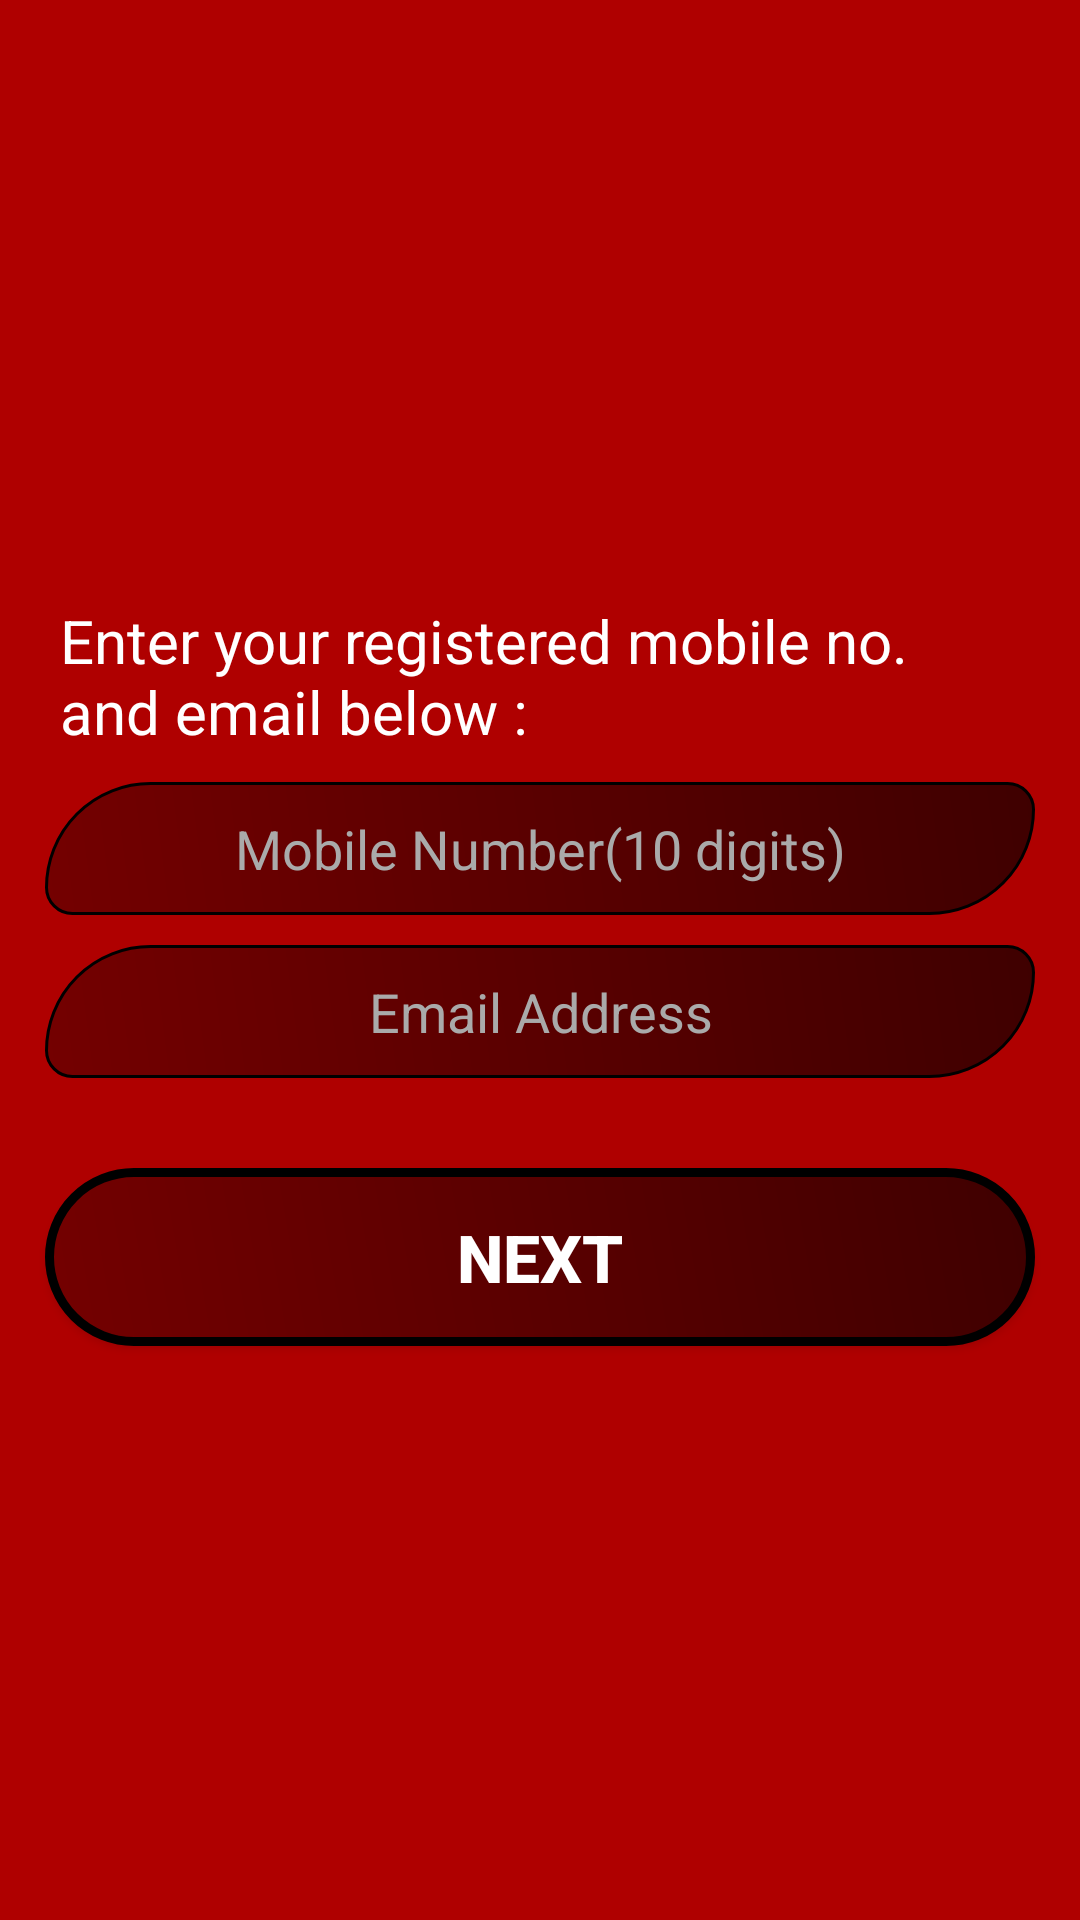

The Android layout XML behind this screen, and the referenced resources:
<!-- AndroidManifest.xml: application theme AppTheme -->
<!-- res/layout/activity_forgot_password.xml -->
<?xml version="1.0" encoding="utf-8"?>
<RelativeLayout xmlns:android="http://schemas.android.com/apk/res/android"
    xmlns:app="http://schemas.android.com/apk/res-auto"
    xmlns:tools="http://schemas.android.com/tools"
    android:layout_width="match_parent"
    android:layout_height="match_parent"
    tools:context=".activity.ForgotPassword"
    android:background="@color/colorPrimary">
    <ImageView
        android:id="@+id/imgLogo"
        android:layout_width="200dp"
        android:layout_height="100dp"
        android:src="@drawable/logo"
        android:layout_centerHorizontal="true"
        android:layout_marginTop="80dp" />
    <TextView
        android:id="@+id/appName"
        android:layout_width="wrap_content"
        android:layout_height="wrap_content"
        android:layout_centerHorizontal="true"
        android:text="@string/forgot_pass_txt"
        android:textColor="#ffffff"
        android:textSize="20sp"
        android:layout_marginHorizontal="20dp"
        android:layout_marginTop="20dp"
        android:layout_below="@id/imgLogo"/>
    <EditText
        android:id="@+id/etMobileNumber"
        android:layout_width="match_parent"
        android:layout_height="wrap_content"
        android:layout_marginRight="15dp"
        android:layout_marginLeft="15dp"
        android:layout_marginTop="10dp"
        android:padding="10dp"
        android:layout_below="@id/appName"
        android:inputType="phone"
        android:maxLength="10"
        android:maxLines="1"
        android:textColor="#ffffff"
        android:textColorHint="#aaaaaa"
        android:hint="@string/mobile_number"
        android:background="@drawable/custom_edittext"
        android:gravity="center_horizontal" />
    <EditText
        android:id="@+id/etPassword"
        android:layout_width="match_parent"
        android:layout_height="wrap_content"
        android:layout_marginRight="15dp"
        android:layout_marginLeft="15dp"
        android:layout_marginTop="10dp"
        android:padding="10dp"
        android:layout_below="@id/etMobileNumber"
        android:inputType="textEmailAddress"
        android:maxLines="1"
        android:hint="@string/email_address"
        android:background="@drawable/custom_edittext"
        android:textColor="#ffffff"
        android:gravity="center_horizontal"
        android:textColorHint="#aaaaaa"/>
    <Button
        android:id="@+id/btnLogin"
        android:layout_width="match_parent"
        android:layout_height="wrap_content"
        android:layout_marginRight="15dp"
        android:layout_marginLeft="15dp"
        android:layout_marginTop="30dp"
        android:padding="15dp"
        android:layout_below="@id/etPassword"
        android:background="@drawable/custom_button"
        android:text="@string/next"
        android:textStyle="bold"
        android:textSize="22sp"
        android:textColor="#ffffff"
        />

</RelativeLayout>
<!-- resources referenced by this layout -->
<resources>
  <color name="colorPrimary">#AF0000</color>
  <!-- drawable custom_button (drawable) -->
  <?xml version="1.0" encoding="utf-8"?>
  <shape xmlns:android="http://schemas.android.com/apk/res/android" android:shape="rectangle" >
      <corners
          android:topLeftRadius="100dp"
          android:topRightRadius="100dp"
          android:bottomLeftRadius="100dp"
          android:bottomRightRadius="100dp"
          />
      <gradient
          android:angle="45"
          android:startColor="#740000"
          android:endColor="#3F0000"
          android:type="linear"
          />
      <padding
          android:left="0dp"
          android:top="0dp"
          android:right="0dp"
          android:bottom="0dp"
          />
      <size
          android:width="0dp"
          android:height="0dp"
          />
      <stroke
          android:width="3dp"
          android:color="#000000"
          />
  </shape>
  <!-- drawable custom_edittext (drawable) -->
  <?xml version="1.0" encoding="utf-8"?>
  <shape xmlns:android="http://schemas.android.com/apk/res/android" android:shape="rectangle" >
      <corners
          android:topLeftRadius="100dp"
          android:topRightRadius="25dp"
          android:bottomLeftRadius="25dp"
          android:bottomRightRadius="100dp"
          />
      <gradient
          android:angle="45"
          android:startColor="#740000"
          android:endColor="#3F0000"
          android:type="linear"
          />
      <padding
          android:left="0dp"
          android:top="0dp"
          android:right="0dp"
          android:bottom="0dp"
          />
      <size
          android:width="0dp"
          android:height="0dp"
          />
      <stroke
          android:width="1dp"
          android:color="#000000"
          />
  </shape>
  <string name="email_address">Email Address</string>
  <string name="forgot_pass_txt">Enter your registered mobile no. and email below :</string>
  <string name="mobile_number">Mobile Number(10 digits)</string>
  <string name="next">Next</string>
  <style name="AppTheme" parent="Theme.AppCompat.Light.NoActionBar">
          
          <item name="colorPrimary">@color/colorPrimary</item>
          <item name="colorPrimaryDark">@color/colorPrimaryDark</item>
          <item name="colorAccent">@color/colorAccent</item>
          <item name="background">@color/colorPrimaryDark</item>
      </style>
  <color name="colorPrimaryDark">#740000</color>
  <color name="colorAccent">#ffffff</color>
</resources>
